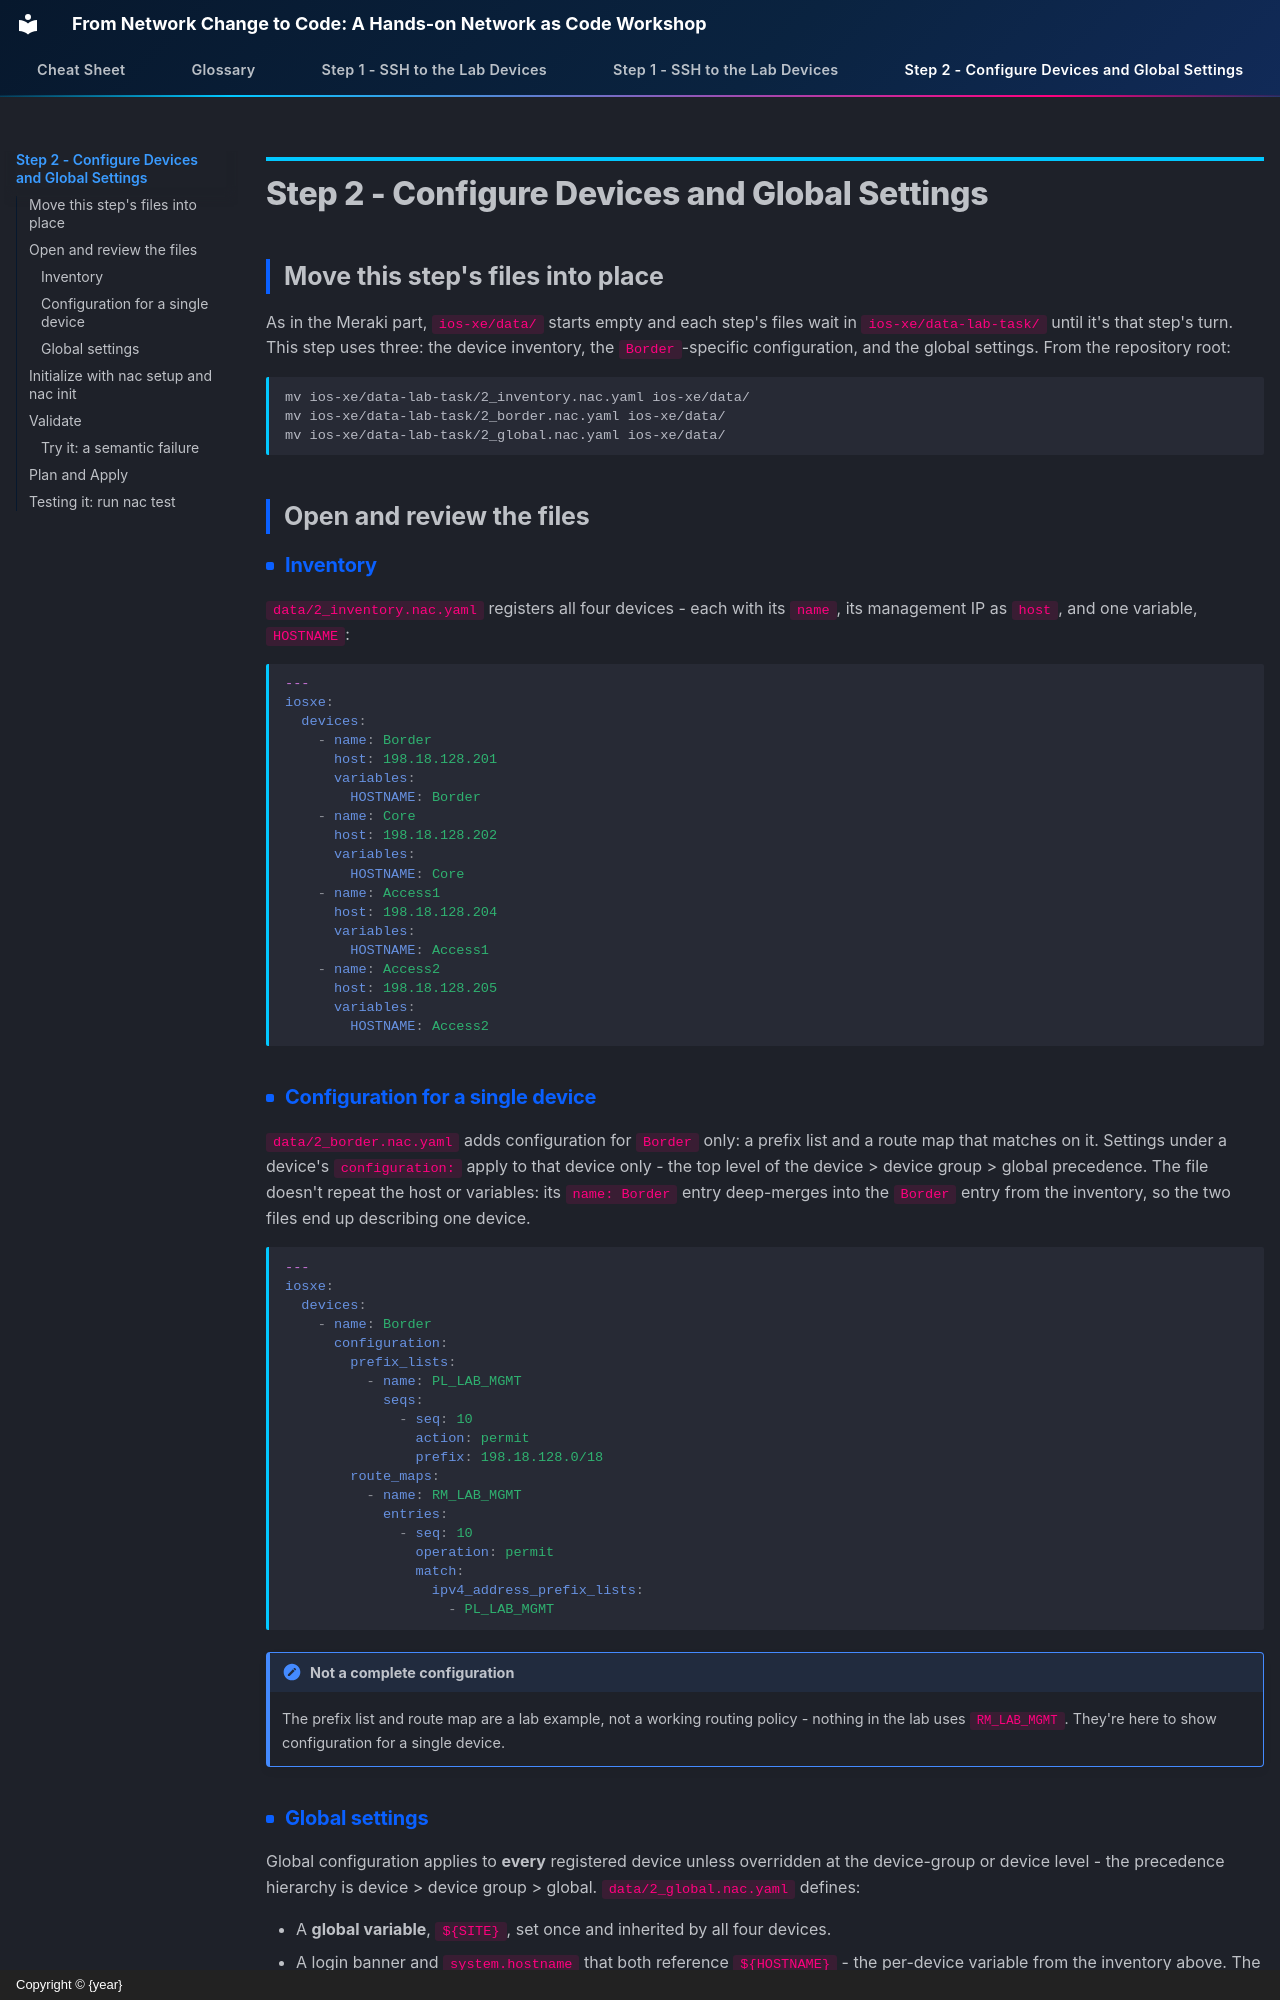

repository: snmitrov/autocon-2026-prep · page: IOSXE02_devices_global/index.html · generator: mkdocs · copyright: Copyright © {year}

# Step 2 - Configure Devices and Global Settings

## Move this step's files into place

As in the Meraki part, `ios-xe/data/` starts empty and each step's files
wait in `ios-xe/data-lab-task/` until it's that step's turn. This step uses
three: the device inventory, the `Border`-specific configuration, and the
global settings. From the repository root:

```sh
mv ios-xe/data-lab-task/2_inventory.nac.yaml ios-xe/data/
mv ios-xe/data-lab-task/2_border.nac.yaml ios-xe/data/
mv ios-xe/data-lab-task/2_global.nac.yaml ios-xe/data/
```

## Open and review the files

### Inventory

`data/2_inventory.nac.yaml` registers all four devices - each with its
`name`, its management IP as `host`, and one variable, `HOSTNAME`:

```yaml
---
iosxe:
  devices:
    - name: Border
      host: 198.18.128.201
      variables:
        HOSTNAME: Border
    - name: Core
      host: 198.18.128.202
      variables:
        HOSTNAME: Core
    - name: Access1
      host: 198.18.128.204
      variables:
        HOSTNAME: Access1
    - name: Access2
      host: 198.18.128.205
      variables:
        HOSTNAME: Access2
```

### Configuration for a single device

`data/2_border.nac.yaml` adds configuration for `Border` only: a prefix list
and a route map that matches on it. Settings under a device's
`configuration:` apply to that device only - the top level of the device >
device group > global precedence. The file doesn't repeat the host or
variables: its `name: Border` entry deep-merges into the `Border` entry from
the inventory, so the two files end up describing one device.

```yaml
---
iosxe:
  devices:
    - name: Border
      configuration:
        prefix_lists:
          - name: PL_LAB_MGMT
            seqs:
              - seq: 10
                action: permit
                prefix: 198.18.128.0/18
        route_maps:
          - name: RM_LAB_MGMT
            entries:
              - seq: 10
                operation: permit
                match:
                  ipv4_address_prefix_lists:
                    - PL_LAB_MGMT
```

!!! note "Not a complete configuration"
    The prefix list and route map are a lab example, not a working routing
    policy - nothing in the lab uses `RM_LAB_MGMT`. They're here to show
    configuration for a single device.

### Global settings

Global configuration applies to **every** registered device unless
overridden at the device-group or device level - the precedence hierarchy is
device > device group > global. `data/2_global.nac.yaml` defines:

- A **global variable**, `${SITE}`, set once and inherited by all four
  devices.
- A login banner and `system.hostname` that both reference `${HOSTNAME}` -
  the per-device variable from the inventory above. The same global
  configuration therefore resolves to a different hostname on each device.

```yaml
---
iosxe:
  global:
    variables:
      SITE: "AutoCon 6 IOS XE Lab"
    configuration:
      banner:
        login: |-
          #########################################
          #   Welcome to the AutoCon IOS XE Lab!  #
          #########################################
          Site:   ${SITE}
          Device: ${HOSTNAME}
      system:
        hostname: ${HOSTNAME}
```

Variables let you write one banner instead of four: the hostname is defined
once per device and used in two places - the banner text and the `hostname`
command.
